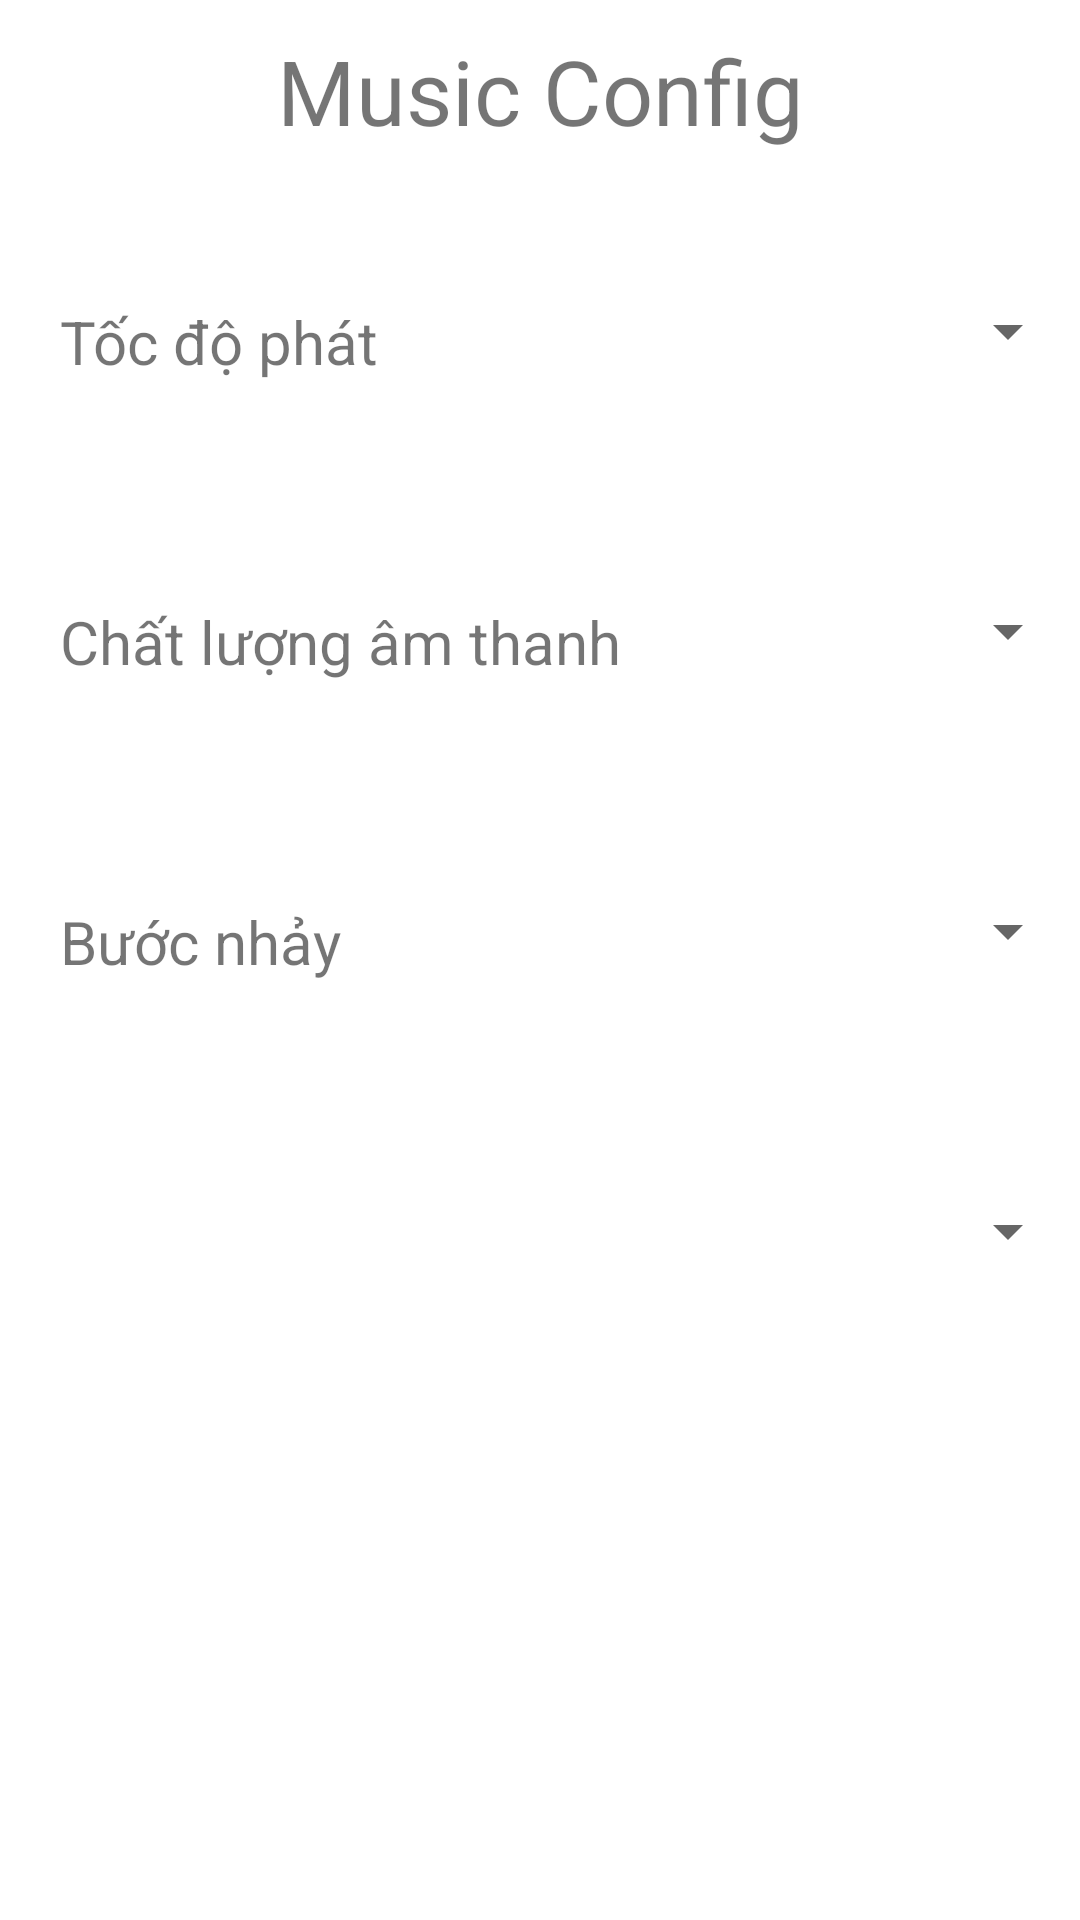

Reconstruct the res/layout file that produces this screen, plus the resources it refers to.
<!-- AndroidManifest.xml: application theme Theme.Music_and_Video -->
<!-- res/layout/config_music.xml -->
<?xml version="1.0" encoding="utf-8"?>
<LinearLayout
    xmlns:android="http://schemas.android.com/apk/res/android"
    xmlns:app="http://schemas.android.com/apk/res-auto"
    xmlns:tools="http://schemas.android.com/tools"
    android:layout_width="match_parent"
    android:layout_height="match_parent"
    android:orientation="vertical">

    <TextView
        android:id="@+id/txtConfigMusic"
        android:layout_width="match_parent"
        android:layout_height="wrap_content"
        android:padding="10dp"
        android:gravity="center"
        android:textSize="30dp"
        android:text="Music Config" />

    <LinearLayout
        android:layout_width="match_parent"
        android:layout_height="100dp"
        android:orientation="horizontal">

        <TextView
            android:id="@+id/txtSpeed"
            android:layout_width="300dp"
            android:layout_height="100dp"
            android:paddingStart="20dp"
            android:paddingTop="40dp"
            android:text="Tốc độ phát"
            android:textSize="20dp" />
        <Spinner
            android:id="@+id/spinnerSpeed"
            android:layout_width="match_parent"
            android:layout_height="100dp"
            android:paddingTop="40dp" />
    </LinearLayout>

    <LinearLayout
        android:layout_width="match_parent"
        android:layout_height="100dp"
        android:orientation="horizontal">

        <TextView
            android:id="@+id/txtSoundQuality"
            android:layout_width="300dp"
            android:layout_height="100dp"
            android:paddingStart="20dp"
            android:paddingTop="40dp"
            android:text="Chất lượng âm thanh"
            android:textSize="20dp" />
        <Spinner
            android:id="@+id/spinnerSoundQuality"
            android:layout_width="match_parent"
            android:layout_height="100dp"
            android:paddingTop="40dp" />
    </LinearLayout>

    <LinearLayout
        android:layout_width="match_parent"
        android:layout_height="100dp"
        android:orientation="horizontal">

        <TextView
            android:id="@+id/txtStep"
            android:layout_width="300dp"
            android:layout_height="100dp"
            android:paddingStart="20dp"
            android:paddingTop="40dp"
            android:text="Bước nhảy"
            android:textSize="20dp" />
        <Spinner
            android:id="@+id/spinnerStep"
            android:layout_width="match_parent"
            android:layout_height="100dp"
            android:paddingTop="40dp" />
    </LinearLayout>

    <LinearLayout
        android:layout_width="match_parent"
        android:layout_height="100dp"
        android:orientation="horizontal">

        <Spinner
            android:id="@+id/spinnerAuto"
            android:layout_width="match_parent"
            android:layout_height="100dp"
            android:paddingTop="40dp" />
    </LinearLayout>
</LinearLayout>
<!-- resources referenced by this layout -->
<resources>
  <style name="Theme.Music_and_Video" parent="Theme.MaterialComponents.DayNight.DarkActionBar">
          
          <item name="colorPrimary">@color/purple_500</item>
          <item name="colorPrimaryVariant">@color/purple_700</item>
          <item name="colorOnPrimary">@color/white</item>
          
          <item name="colorSecondary">@color/teal_200</item>
          <item name="colorSecondaryVariant">@color/teal_700</item>
          <item name="colorOnSecondary">@color/black</item>
          
          <item name="android:statusBarColor" tools:targetApi="l">?attr/colorPrimaryVariant</item>
          
      </style>
  <color name="purple_500">#FF6200EE</color>
  <color name="purple_700">#FF3700B3</color>
  <color name="white">#FFFFFFFF</color>
  <color name="teal_200">#FF03DAC5</color>
  <color name="teal_700">#FF018786</color>
  <color name="black">#FF000000</color>
</resources>
